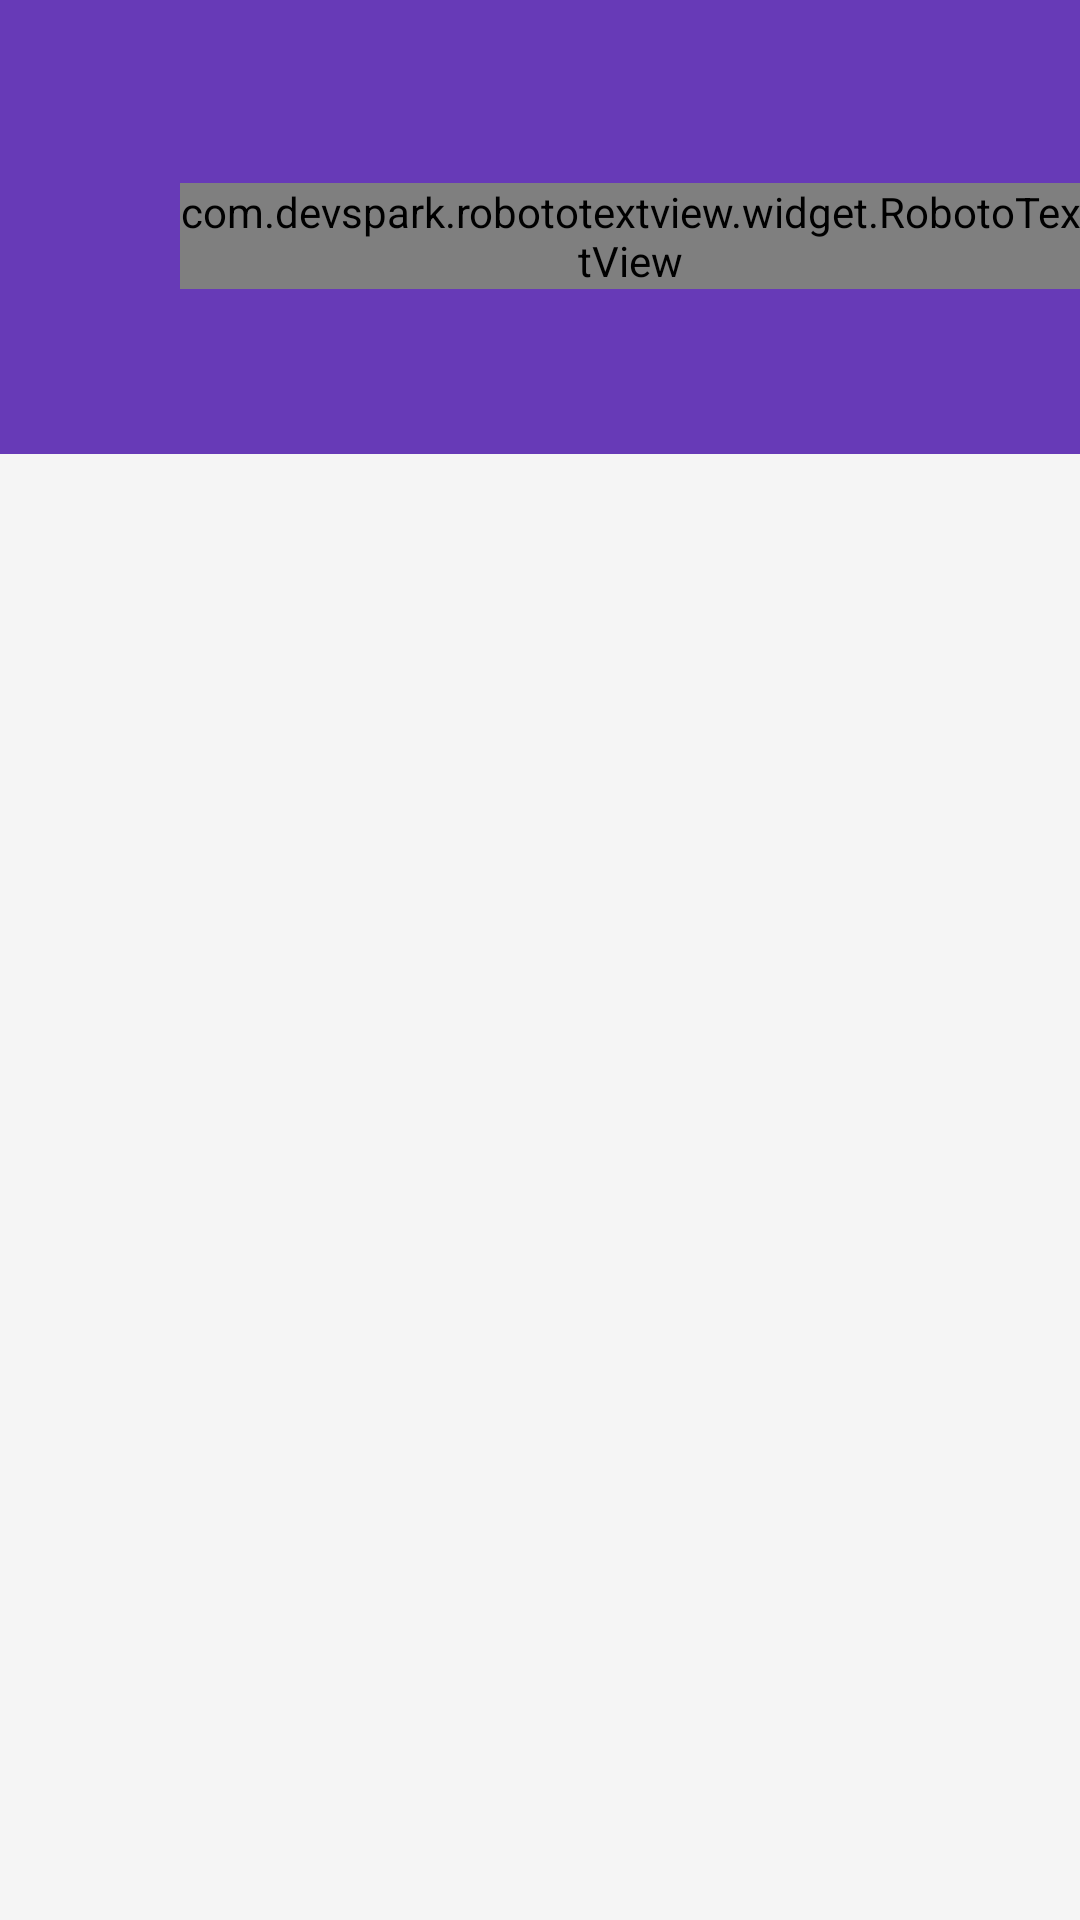

This screen was rendered from an Android layout file. Write that file and the resources it references.
<!-- AndroidManifest.xml: application theme Theme.DesignDemo -->
<!-- res/layout/activity_forecast.xml -->
<LinearLayout xmlns:android="http://schemas.android.com/apk/res/android"
    xmlns:app="http://schemas.android.com/apk/res-auto"
    android:id="@+id/main_content"
    android:layout_width="match_parent"
    android:layout_height="match_parent"
    android:orientation="vertical">

    <android.support.design.widget.AppBarLayout
        android:id="@+id/appbar"
        android:layout_width="match_parent"
        android:layout_height="wrap_content"
        android:theme="@style/ThemeOverlay.AppCompat.Dark.ActionBar">

        <android.support.v7.widget.Toolbar
            android:id="@+id/toolbar"
            android:layout_width="match_parent"
            android:layout_height="?attr/actionBarSize"
            android:background="?attr/colorPrimary"
            app:popupTheme="@style/ThemeOverlay.AppCompat.Light" />

        <com.devspark.robototextview.widget.RobotoTextView
            android:id="@+id/tvTabMonth"
            android:layout_width="wrap_content"
            android:layout_height="wrap_content"
            android:layout_marginBottom="5dp"
            android:layout_marginLeft="60dp"
            android:layout_marginTop="5dp"
            android:text="July, 2015"
            android:textColor="@color/colorPrimaryText"
            android:textSize="16sp"
            app:fontFamily="roboto"
            app:textWeight="medium" />

        <android.support.design.widget.TabLayout
            android:id="@+id/tabs"
            android:layout_width="match_parent"
            android:layout_height="50dp"
            android:layout_marginLeft="50dp"
            app:tabMode="scrollable" />

    </android.support.design.widget.AppBarLayout>

    <FrameLayout
        android:layout_width="match_parent"
        android:layout_height="match_parent"
        android:foreground="@drawable/header_shadow">

        <android.support.v4.view.ViewPager
            android:id="@+id/viewpagerForecast"
            android:layout_width="match_parent"
            android:layout_height="match_parent"
            android:background="@color/forecast_frag_viewpager_background" />


    </FrameLayout>


</LinearLayout>
<!-- resources referenced by this layout -->
<resources>
  <color name="colorPrimaryText">#ffffff</color>
  <style name="Theme.DesignDemo" parent="Base.Theme.DesignDemo">
      </style>
  <style name="Base.Theme.DesignDemo" parent="Theme.AppCompat.Light.NoActionBar">
          <item name="colorPrimary">@color/colorPrimary</item>
          <item name="colorPrimaryDark">@color/colorPrimaryDark</item>
          <item name="colorAccent">@color/colorAccent</item>
          <item name="android:windowBackground">@color/window_background</item>
          <item name="android:windowActionBarOverlay">true</item>
      </style>
  <color name="colorPrimary">#673AB7</color>
  <color name="colorPrimaryDark">#512DA8</color>
  <color name="colorAccent">#ffffff</color>
  <color name="window_background">#FFF5F5F5</color>
</resources>
